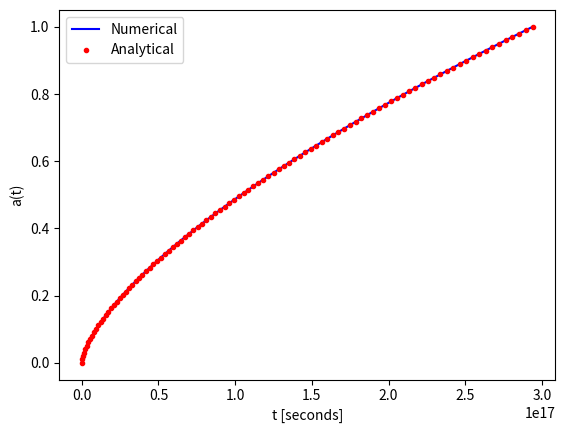

The matplotlib source for this figure:
import numpy as np
import matplotlib.pyplot as plt

H = 70 / 3.086e19
wm = 1.0
a0 = 0.0
a1 = 1.0
n = 100

# x -> a, y -> t
def f(x, y):
    return x**0.5 / (H * wm**0.5)


def g(x):
    return 2 * x**1.5 / (3 * H * wm**0.5)

h = (a1 - a0) / (n - 1)
a = np.linspace(a0, a1, n)
t = np.zeros(n)
t[0] = 0
for i in range(n - 1):
    t[i + 1] = t[i] + h * f(a[i] + 0.5 * h, t[i] + 0.5 * h * f(a[i], t[i]))

tr = g(a)

plt.plot(t, a, 'b-', label="Numerical")
plt.plot(tr, a, 'r.', label="Analytical")

plt.xlabel("t [seconds]")
plt.ylabel("a(t)")
plt.legend()
plt.show()
